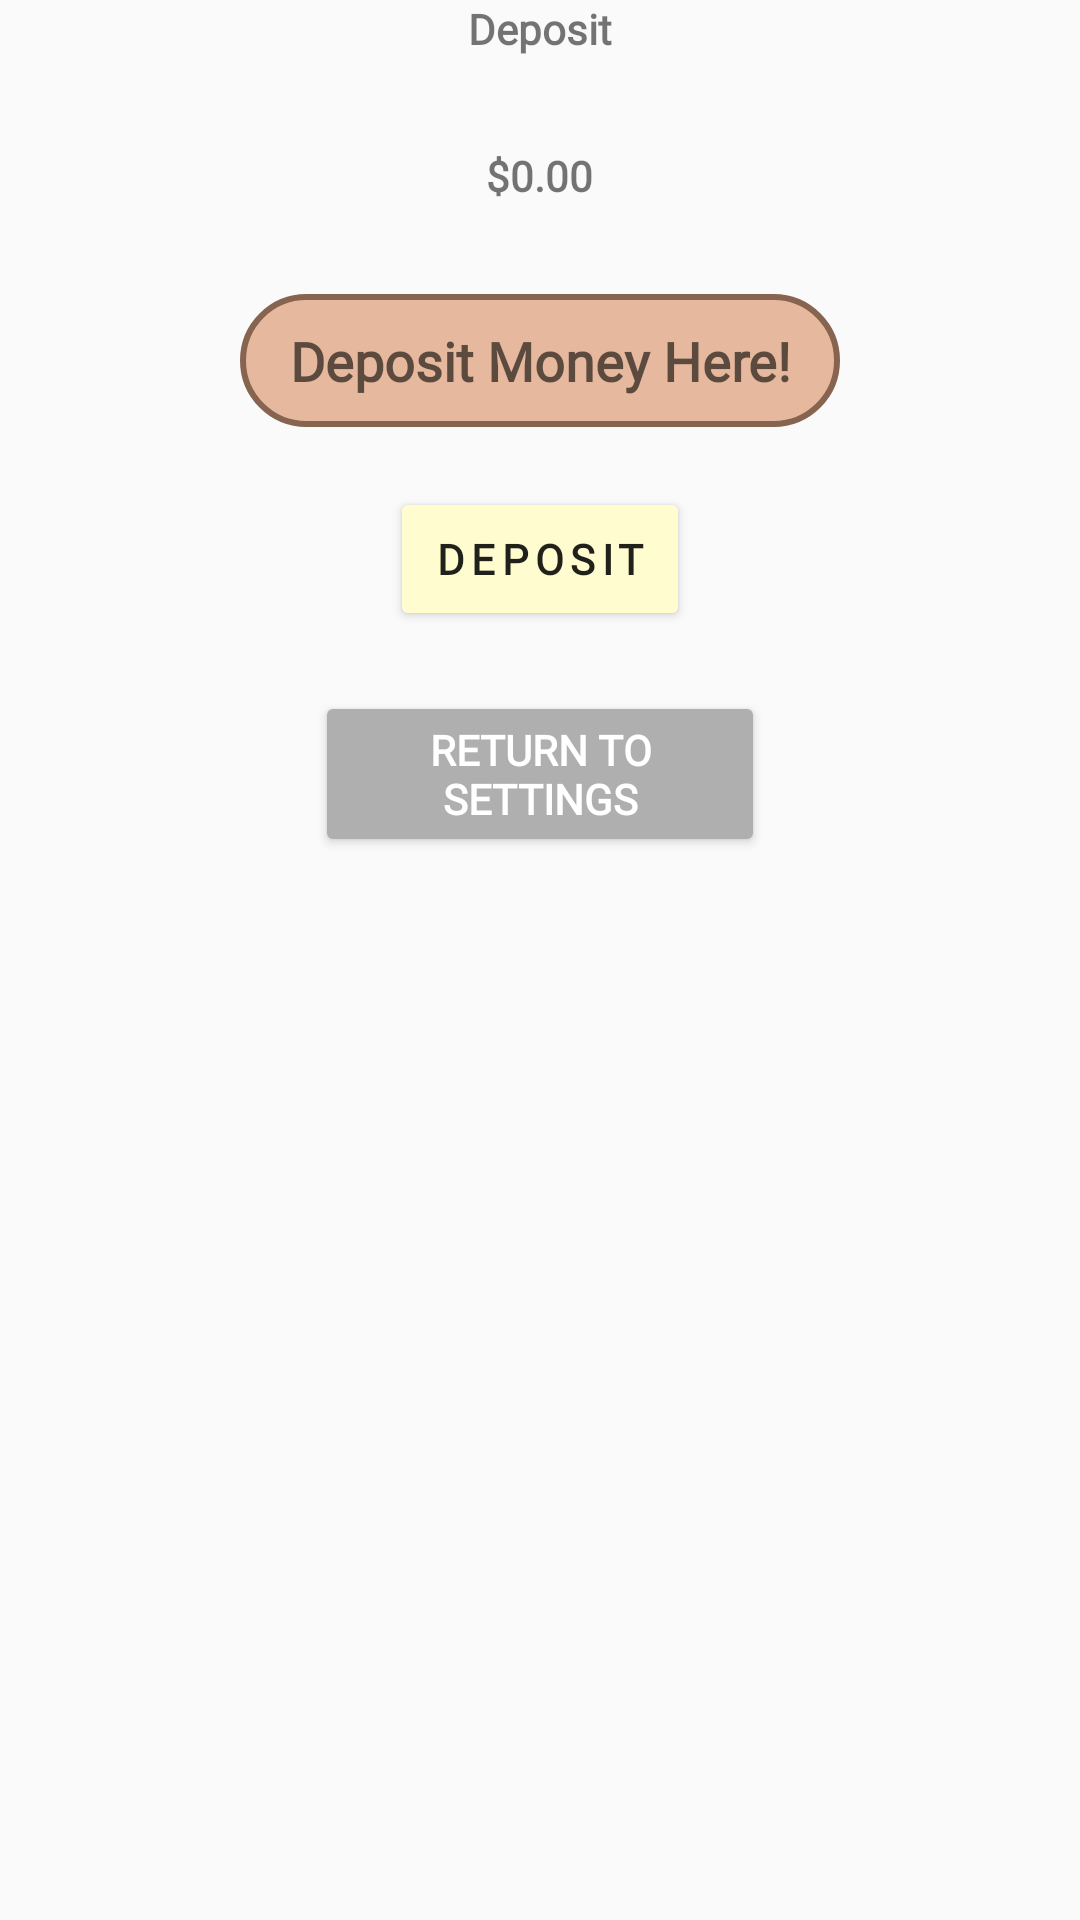

Produce the Android XML layout that renders to this screen, including the resource entries it uses.
<!-- AndroidManifest.xml: application theme Theme.Design.Light.NoActionBar -->
<!-- res/layout/fragment_deposit.xml -->
<?xml version="1.0" encoding="utf-8"?>
<FrameLayout xmlns:android="http://schemas.android.com/apk/res/android"
    xmlns:tools="http://schemas.android.com/tools"
    android:layout_width="match_parent"
    android:layout_height="match_parent"
    xmlns:app="http://schemas.android.com/apk/res-auto"
    tools:context=".DepositFragment">

    
    <LinearLayout
        android:layout_width="match_parent"
        android:layout_height="match_parent"
        android:orientation="vertical">

        <TextView
            android:id="@+id/textView2"
            android:layout_width="wrap_content"
            android:layout_height="wrap_content"
            android:text="Deposit"
            android:layout_gravity="center"
            android:fontFamily="@font/quicksand"
            android:textStyle="bold"/>

        <TextView
            android:backgroundTint="#4CAF50"
            android:padding="10dp"
            android:id="@+id/depositLabel"
            android:layout_width="wrap_content"
            android:layout_height="wrap_content"
            android:text="$0.00"
            android:layout_gravity="center"
            android:layout_marginTop="20dp"
            android:fontFamily="@font/quicksand"
            android:textStyle="bold" />

        <EditText
            android:background="@drawable/settingsedittext"
            android:padding="10dp"
            android:id="@+id/depositEditText"
            android:layout_width="200dp"
            android:layout_gravity="center"
            android:layout_height="wrap_content"
            android:gravity="center"
            android:hint="Deposit Money Here!"
            android:inputType="numberDecimal"
            android:layout_marginTop="20dp"
            android:fontFamily="@font/quicksand"
            android:textStyle="bold"/>

        <Button
            android:id="@+id/depositButton"
            android:layout_width="100dp"
            android:layout_gravity="center"
            android:layout_height="wrap_content"
            android:text="Deposit"
            android:layout_marginTop="20dp"
            android:fontFamily="@font/quicksand"
            android:textStyle="bold"
            android:backgroundTint="#FFFDD0"
            android:letterSpacing="0.15"/>

        <Button
            android:id="@+id/returnButtonDeposit"
            android:layout_height="wrap_content"
            android:text="Return to settings"
            android:layout_marginTop="20dp"
            android:fontFamily="@font/quicksand"
            android:textStyle="bold"
            android:layout_gravity="center_horizontal"
            android:layout_width="150dp"
            android:textColor="@color/white"
            android:backgroundTint="#AFAFAF"
            app:cornerRadius="40dp"/>

    </LinearLayout>

</FrameLayout>
<!-- resources referenced by this layout -->
<resources>
  <color name="white">#FFFFFFFF</color>
  <!-- drawable settingsedittext (drawable) -->
  <?xml version="1.0" encoding="utf-8"?>
  <shape xmlns:android="http://schemas.android.com/apk/res/android">
      <solid android:color="#E6B99F"/>
      <stroke
          android:width="2dp"
          android:color="#87644F" />
  
      <padding
          android:bottom="1dp"
          android:left="1dp"
          android:right="1dp"
          android:top="1dp" />
  
      <corners android:radius="100dp" />
  </shape>
</resources>
